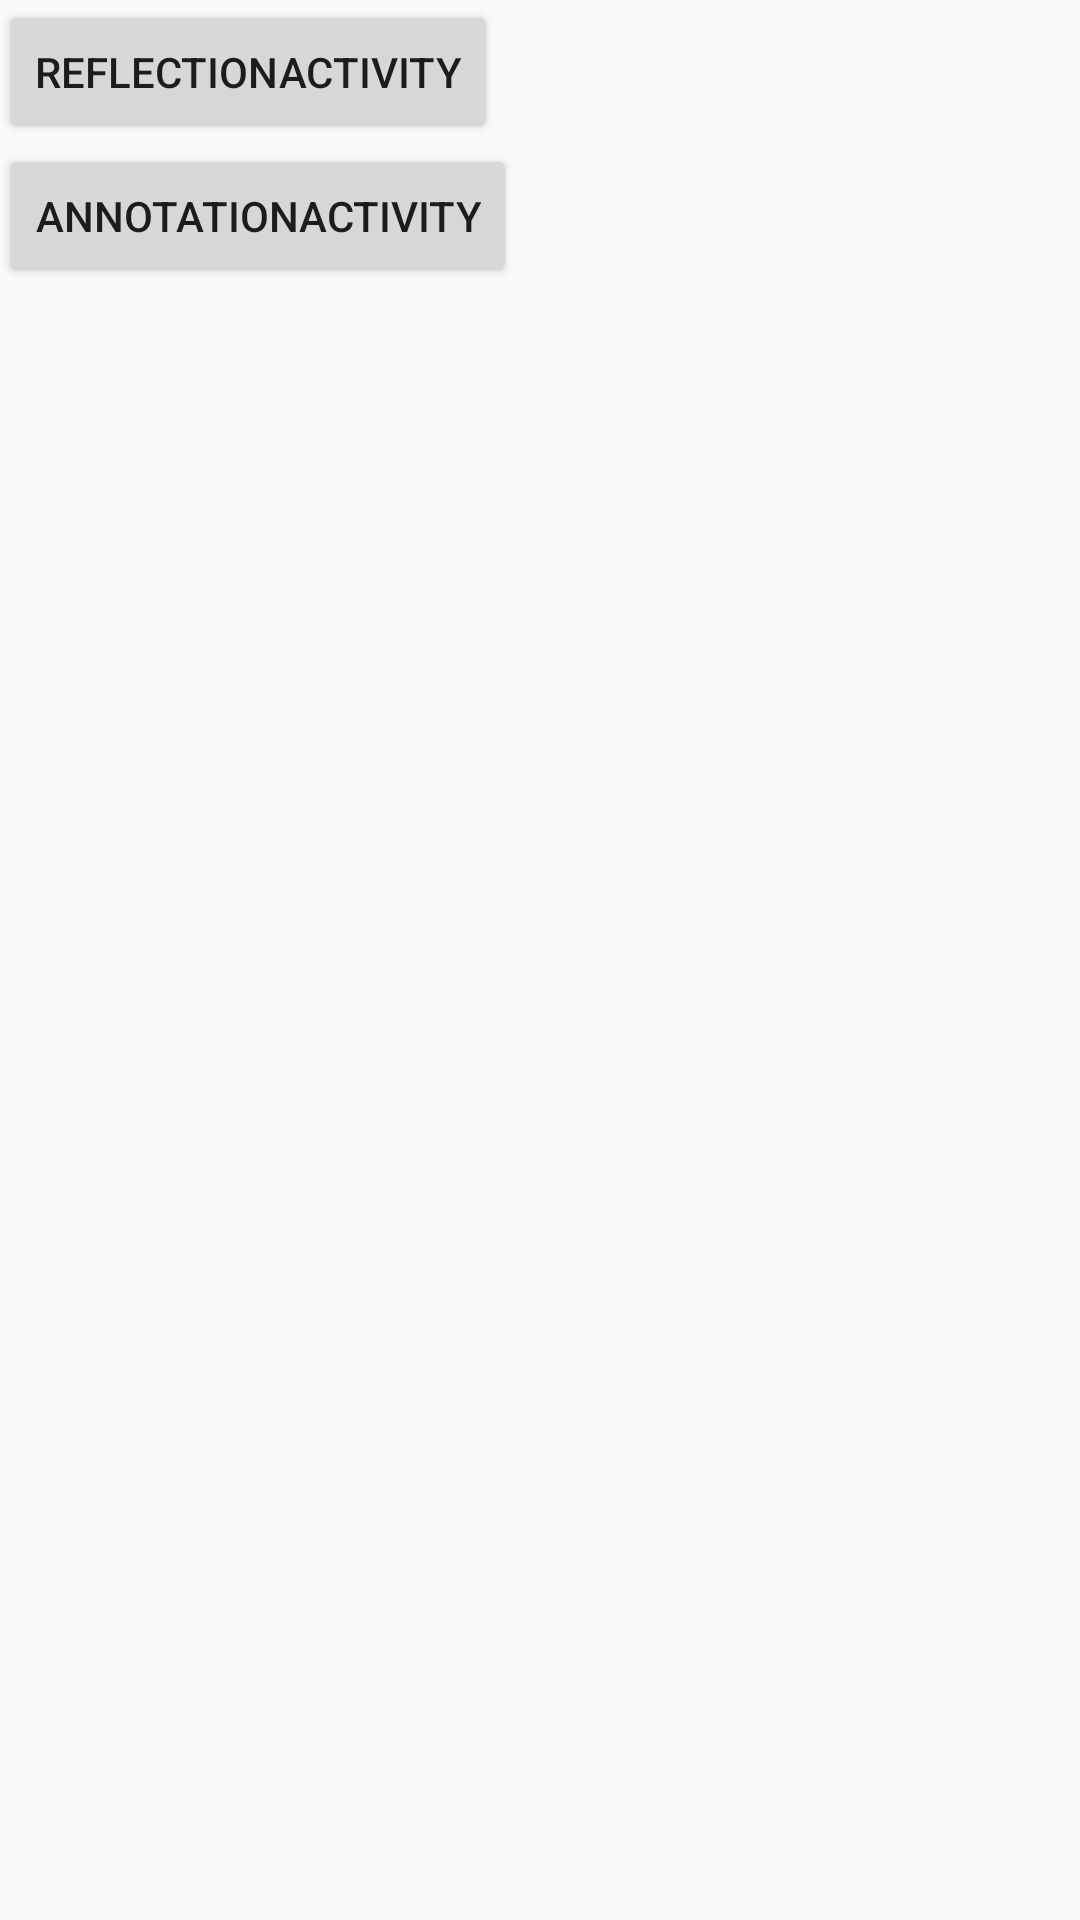

Write the Android layout XML for this screen, with the resource values it uses.
<!-- AndroidManifest.xml: application theme AppTheme -->
<!-- res/layout/activity_main.xml -->
<?xml version="1.0" encoding="utf-8"?>
<LinearLayout
    xmlns:android="http://schemas.android.com/apk/res/android"
    xmlns:tools="http://schemas.android.com/tools"
    android:layout_width="match_parent"
    android:layout_height="match_parent"
    android:paddingBottom="@dimen/activity_vertical_margin"
    android:paddingLeft="@dimen/activity_horizontal_margin"
    android:paddingRight="@dimen/activity_horizontal_margin"
    android:paddingTop="@dimen/activity_vertical_margin"
    android:orientation="vertical"
    tools:context="com.dl7.studydemo.MainActivity">

    <Button
        android:id="@+id/btn_start_act"
        android:layout_width="wrap_content"
        android:layout_height="wrap_content"
        android:text="@string/reflectionactivity"/>

    <Button
        android:id="@+id/btn_annotation"
        android:layout_width="wrap_content"
        android:layout_height="wrap_content"
        android:text="@string/annotationactivity"/>
</LinearLayout>
<!-- resources referenced by this layout -->
<resources>
  <string name="annotationactivity">AnnotationActivity</string>
  <string name="reflectionactivity">ReflectionActivity</string>
  <style name="AppTheme" parent="Theme.AppCompat.Light.DarkActionBar">
          
          <item name="colorPrimary">@color/colorPrimary</item>
          <item name="colorPrimaryDark">@color/colorPrimaryDark</item>
          <item name="colorAccent">@color/colorAccent</item>
  
          <item name="windowNoTitle">true</item>
          <item name="windowActionBar">false</item>
          <item name="android:fitsSystemWindows">true</item>
      </style>
  <color name="colorPrimary">#00b0d4</color>
  <color name="colorPrimaryDark">#0097a7</color>
  <color name="colorAccent">#FF4081</color>
</resources>
